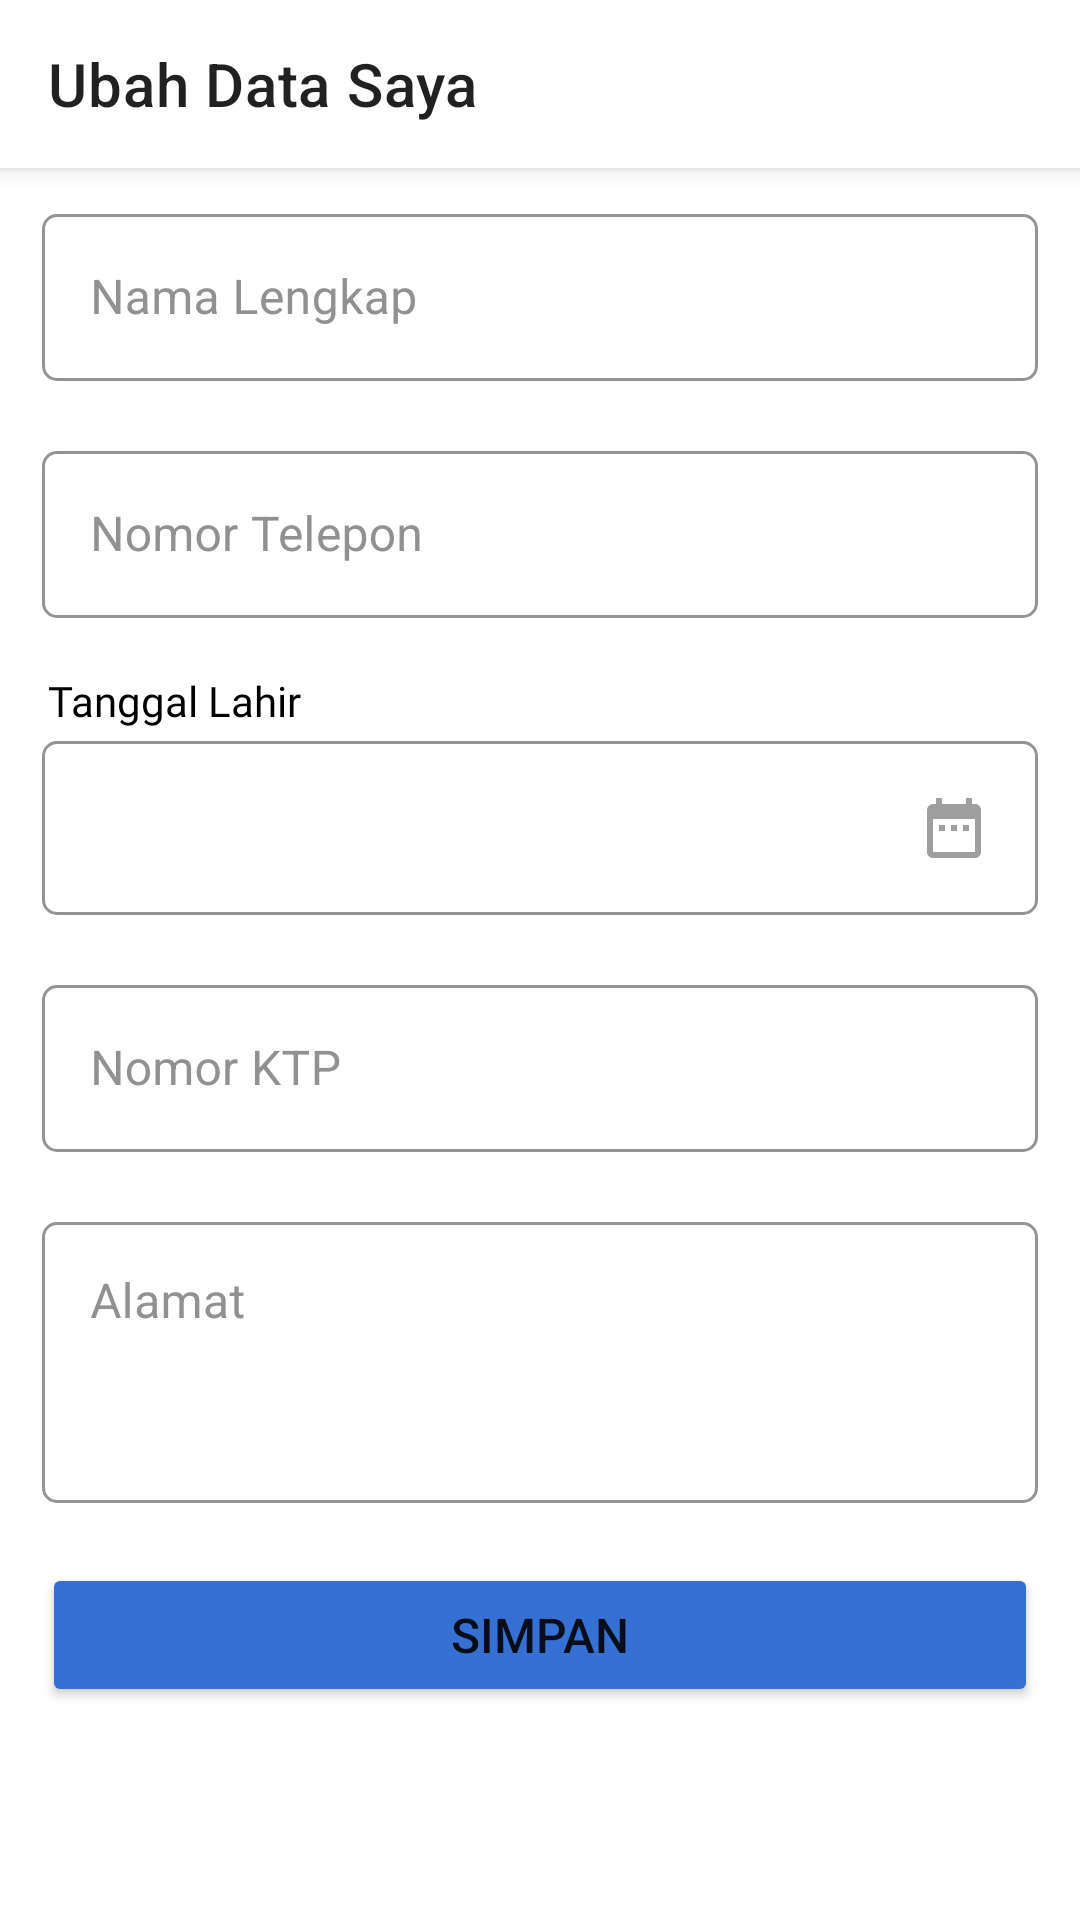

Android layout source for this screen:
<!-- AndroidManifest.xml: activity theme NoActionBar -->
<!-- res/layout/activity_edit_profile.xml -->
<?xml version="1.0" encoding="utf-8"?>
<ScrollView xmlns:android="http://schemas.android.com/apk/res/android"
    xmlns:app="http://schemas.android.com/apk/res-auto"
    android:layout_width="match_parent"
    android:layout_height="match_parent"
    android:background="@color/white"
    android:fillViewport="true">

    <androidx.constraintlayout.widget.ConstraintLayout
        android:layout_width="match_parent"
        android:layout_height="wrap_content">

        <androidx.appcompat.widget.Toolbar
            android:id="@+id/tb_edit_profile"
            android:layout_width="match_parent"
            android:layout_height="?actionBarSize"
            android:background="@color/white"
            android:elevation="@dimen/spacing_4"
            app:layout_constraintEnd_toEndOf="parent"
            app:layout_constraintStart_toStartOf="parent"
            app:layout_constraintTop_toTopOf="parent"
            app:title="@string/label_ubah_data_saya" />

        <com.google.android.material.textfield.TextInputLayout
            android:id="@+id/til_name"
            style="@style/Widget.MaterialComponents.TextInputLayout.OutlinedBox"
            android:layout_width="0dp"
            android:layout_height="wrap_content"
            android:layout_marginHorizontal="@dimen/spacing_14"
            android:layout_marginTop="@dimen/spacing_10"
            android:hint="@string/nama_lengkap"
            android:textColorHint="@color/ternary_font"
            app:boxCornerRadiusBottomEnd="@dimen/spacing_5"
            app:boxCornerRadiusBottomStart="@dimen/spacing_5"
            app:boxCornerRadiusTopEnd="@dimen/spacing_5"
            app:boxCornerRadiusTopStart="@dimen/spacing_5"
            app:boxStrokeColor="@color/color_primary"
            app:hintAnimationEnabled="true"
            app:hintEnabled="true"
            app:layout_constraintEnd_toEndOf="parent"
            app:layout_constraintStart_toStartOf="parent"
            app:layout_constraintTop_toBottomOf="@id/tb_edit_profile">

            <com.google.android.material.textfield.TextInputEditText
                android:id="@+id/et_name"
                android:layout_width="match_parent"
                android:layout_height="wrap_content"
                android:inputType="textPersonName"
                android:maxLines="1" />

        </com.google.android.material.textfield.TextInputLayout>

        <com.google.android.material.textfield.TextInputLayout
            android:id="@+id/til_phone_number"
            style="@style/Widget.MaterialComponents.TextInputLayout.OutlinedBox"
            android:layout_width="0dp"
            android:layout_height="wrap_content"
            android:layout_marginHorizontal="@dimen/spacing_14"
            android:layout_marginTop="@dimen/spacing_18"
            android:hint="@string/nomor_telepon"
            android:textColorHint="@color/ternary_font"
            app:boxCornerRadiusBottomEnd="@dimen/spacing_5"
            app:boxCornerRadiusBottomStart="@dimen/spacing_5"
            app:boxCornerRadiusTopEnd="@dimen/spacing_5"
            app:boxCornerRadiusTopStart="@dimen/spacing_5"
            app:boxStrokeColor="@color/color_primary"
            app:hintAnimationEnabled="true"
            app:hintEnabled="true"
            app:layout_constraintEnd_toEndOf="parent"
            app:layout_constraintStart_toStartOf="parent"
            app:layout_constraintTop_toBottomOf="@id/til_name">

            <com.google.android.material.textfield.TextInputEditText
                android:id="@+id/et_phone_number"
                android:layout_width="match_parent"
                android:layout_height="wrap_content"
                android:inputType="phone"
                android:maxLength="14"
                android:maxLines="1" />

        </com.google.android.material.textfield.TextInputLayout>

        <TextView
            android:id="@+id/tv_tanggal_lahir"
            android:layout_width="0dp"
            android:layout_height="wrap_content"
            android:layout_marginHorizontal="@dimen/spacing_16"
            android:layout_marginTop="@dimen/spacing_18"
            android:fontFamily="@font/lato"
            android:text="@string/tanggal_lahir"
            android:textColor="@color/black"
            android:textSize="@dimen/font_14"
            app:layout_constraintEnd_toEndOf="parent"
            app:layout_constraintStart_toStartOf="parent"
            app:layout_constraintTop_toBottomOf="@id/til_phone_number" />

        <com.google.android.material.textfield.TextInputLayout
            android:id="@+id/til_tanggal_lahir"
            style="@style/Widget.MaterialComponents.TextInputLayout.OutlinedBox"
            android:layout_width="0dp"
            android:layout_height="wrap_content"
            android:layout_marginHorizontal="@dimen/spacing_14"
            android:layout_marginTop="@dimen/spacing_4"
            android:textColorHint="@color/ternary_font"
            app:boxCornerRadiusBottomEnd="@dimen/spacing_5"
            app:boxCornerRadiusBottomStart="@dimen/spacing_5"
            app:boxCornerRadiusTopEnd="@dimen/spacing_5"
            app:boxCornerRadiusTopStart="@dimen/spacing_5"
            app:boxStrokeColor="@color/color_primary"
            app:hintAnimationEnabled="false"
            app:hintEnabled="false"
            app:layout_constraintEnd_toEndOf="parent"
            app:layout_constraintStart_toStartOf="parent"
            app:layout_constraintTop_toBottomOf="@id/tv_tanggal_lahir">

            <com.google.android.material.textfield.TextInputEditText
                android:id="@+id/et_tanggal_lahir"
                android:layout_width="match_parent"
                android:layout_height="wrap_content"
                android:clickable="false"
                android:cursorVisible="false"
                android:drawableEnd="@drawable/ic_date_grey_24"
                android:focusable="false"
                android:focusableInTouchMode="false"
                android:longClickable="false"
                android:maxLines="1" />

        </com.google.android.material.textfield.TextInputLayout>

        <com.google.android.material.textfield.TextInputLayout
            android:id="@+id/til_nomor_ktp"
            style="@style/Widget.MaterialComponents.TextInputLayout.OutlinedBox"
            android:layout_width="0dp"
            android:layout_height="wrap_content"
            android:layout_marginHorizontal="@dimen/spacing_14"
            android:layout_marginTop="@dimen/spacing_18"
            android:hint="@string/nomor_ktp"
            android:textColorHint="@color/ternary_font"
            app:boxCornerRadiusBottomEnd="@dimen/spacing_5"
            app:boxCornerRadiusBottomStart="@dimen/spacing_5"
            app:boxCornerRadiusTopEnd="@dimen/spacing_5"
            app:boxCornerRadiusTopStart="@dimen/spacing_5"
            app:boxStrokeColor="@color/color_primary"
            app:hintAnimationEnabled="true"
            app:hintEnabled="true"
            app:layout_constraintEnd_toEndOf="parent"
            app:layout_constraintStart_toStartOf="parent"
            app:layout_constraintTop_toBottomOf="@id/til_tanggal_lahir">

            <com.google.android.material.textfield.TextInputEditText
                android:id="@+id/et_nomor_ktp"
                android:layout_width="match_parent"
                android:layout_height="wrap_content"
                android:inputType="number"
                android:maxLength="16"
                android:maxLines="1" />

        </com.google.android.material.textfield.TextInputLayout>

        <com.google.android.material.textfield.TextInputLayout
            android:id="@+id/til_alamat"
            style="@style/Widget.MaterialComponents.TextInputLayout.OutlinedBox"
            android:layout_width="0dp"
            android:layout_height="wrap_content"
            android:layout_marginHorizontal="@dimen/spacing_14"
            android:layout_marginTop="@dimen/spacing_18"
            android:hint="@string/alamat"
            android:textColorHint="@color/ternary_font"
            app:boxCornerRadiusBottomEnd="@dimen/spacing_5"
            app:boxCornerRadiusBottomStart="@dimen/spacing_5"
            app:boxCornerRadiusTopEnd="@dimen/spacing_5"
            app:boxCornerRadiusTopStart="@dimen/spacing_5"
            app:boxStrokeColor="@color/color_primary"
            app:hintEnabled="true"
            app:layout_constraintEnd_toEndOf="parent"
            app:layout_constraintStart_toStartOf="parent"
            app:layout_constraintTop_toBottomOf="@id/til_nomor_ktp">

            <com.google.android.material.textfield.TextInputEditText
                android:id="@+id/et_alamat"
                android:layout_width="match_parent"
                android:layout_height="wrap_content"
                android:gravity="top"
                android:inputType="textMultiLine"
                android:maxLines="5"
                android:minLines="3" />

        </com.google.android.material.textfield.TextInputLayout>

        <Button
            android:id="@+id/btn_simpan"
            android:layout_width="match_parent"
            android:layout_height="wrap_content"
            android:layout_marginHorizontal="@dimen/spacing_14"
            android:layout_marginTop="@dimen/spacing_20"
            android:backgroundTint="@color/color_primary"
            android:text="@string/simpan"
            android:textSize="@dimen/font_16"
            app:boxCornerRadiusBottomEnd="@dimen/spacing_10"
            app:boxCornerRadiusBottomStart="@dimen/spacing_10"
            app:boxCornerRadiusTopEnd="@dimen/spacing_10"
            app:boxCornerRadiusTopStart="@dimen/spacing_10"
            app:layout_constraintTop_toBottomOf="@id/til_alamat" />

    </androidx.constraintlayout.widget.ConstraintLayout>

</ScrollView>
<!-- resources referenced by this layout -->
<resources>
  <color name="black">#FF000000</color>
  <color name="color_primary">#3570D2</color>
  <color name="ternary_font">#919191</color>
  <color name="white">#FFFFFFFF</color>
  <dimen name="font_14">14sp</dimen>
  <dimen name="font_16">16sp</dimen>
  <dimen name="spacing_10">10dp</dimen>
  <dimen name="spacing_14">14dp</dimen>
  <dimen name="spacing_16">16dp</dimen>
  <dimen name="spacing_18">18dp</dimen>
  <dimen name="spacing_20">20dp</dimen>
  <dimen name="spacing_4">4dp</dimen>
  <dimen name="spacing_5">5dp</dimen>
  <!-- drawable ic_date_grey_24 (drawable) -->
  <vector xmlns:android="http://schemas.android.com/apk/res/android"
      android:width="24dp"
      android:height="24dp"
      android:tint="#9F9F9F"
      android:viewportWidth="24"
      android:viewportHeight="24">
      <path
          android:fillColor="@android:color/white"
          android:pathData="M9,11L7,11v2h2v-2zM13,11h-2v2h2v-2zM17,11h-2v2h2v-2zM19,4h-1L18,2h-2v2L8,4L8,2L6,2v2L5,4c-1.11,0 -1.99,0.9 -1.99,2L3,20c0,1.1 0.89,2 2,2h14c1.1,0 2,-0.9 2,-2L21,6c0,-1.1 -0.9,-2 -2,-2zM19,20L5,20L5,9h14v11z" />
  </vector>
  <string name="alamat">Alamat</string>
  <string name="label_ubah_data_saya">Ubah Data Saya</string>
  <string name="nama_lengkap">Nama Lengkap</string>
  <string name="nomor_ktp">Nomor KTP</string>
  <string name="nomor_telepon">Nomor Telepon</string>
  <string name="simpan">Simpan</string>
  <string name="tanggal_lahir">Tanggal Lahir</string>
  <style name="NoActionBar" parent="Theme.MaterialComponents.DayNight.NoActionBar">
          
          <item name="colorPrimary">@color/color_primary</item>
          <item name="colorPrimaryVariant">@color/color_primary</item>
          <item name="colorOnPrimary">@color/white</item>
          
          <item name="colorSecondary">@color/color_accent</item>
          <item name="colorSecondaryVariant">@color/teal_700</item>
          <item name="colorOnSecondary">@color/black</item>
          
          <item name="android:statusBarColor" tools:targetApi="l">?attr/colorPrimaryVariant</item>
          <item name="actionMenuTextColor">@color/color_primary</item>
          
      </style>
  <color name="color_accent">#EF6F00</color>
  <color name="teal_700">#FF018786</color>
</resources>
